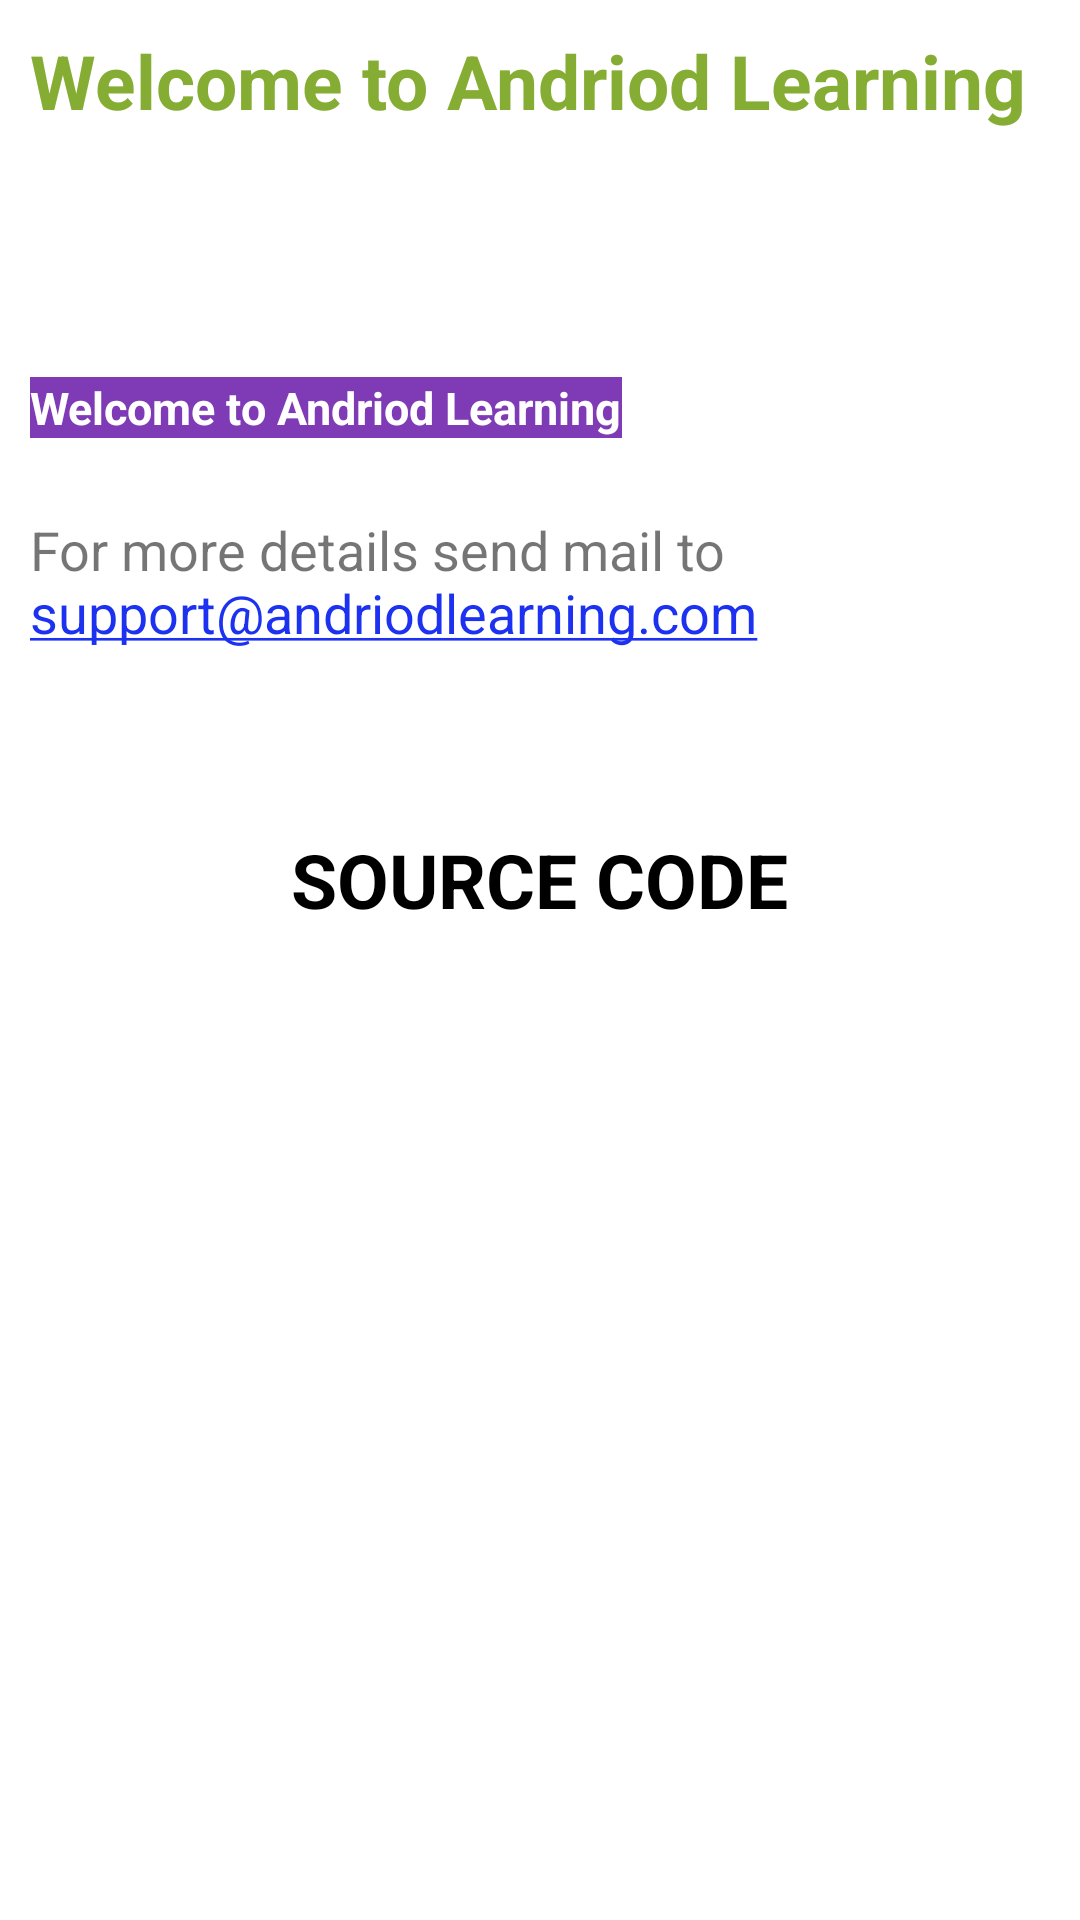

This screen was rendered from an Android layout file. Write that file and the resources it references.
<!-- AndroidManifest.xml: application theme Theme.AndriodLearning -->
<!-- res/layout/activity_text_click.xml -->
<?xml version="1.0" encoding="utf-8"?>
<LinearLayout xmlns:android="http://schemas.android.com/apk/res/android"
    android:layout_width="match_parent"
    android:layout_height="match_parent"
    android:layout_marginTop="10dp"
    android:orientation="vertical"
    android:padding="10dp"
    xmlns:tools="http://schemas.android.com/tools"
    tools:context=".Text_click">
    <TextView
        android:id="@+id/textView1"
        android:layout_width="match_parent"
        android:layout_height="wrap_content"
        android:layout_marginBottom="30dp"
        android:text="Welcome to Andriod Learning"
        android:textColor="#86AD33"
        android:textSize="25sp"
        android:textStyle="bold" />
    <TextView
        android:id="@+id/textView2"
        android:layout_width="wrap_content"
        android:layout_height="wrap_content"
        android:layout_marginBottom="25dp"
        android:textSize="20dp"
        android:textColor="#D50000"
        android:textAllCaps="true" />
    <TextView
        android:id="@+id/textView3"
        android:layout_width="wrap_content"
        android:layout_height="wrap_content"
        android:textSize="15sp"
        android:text="Welcome to Andriod Learning"
        android:textStyle="bold"
        android:textColor="#fff"
        android:background="#7F3AB5"
        android:layout_marginBottom="25dp"/>
    <TextView
        android:id="@+id/textView4"
        android:layout_width="wrap_content"
        android:layout_height="wrap_content"
        android:autoLink="email"
        android:textSize="18sp"
        android:text="For more details send mail to support@andriodlearning.com" />

    <TextView
        android:id="@+id/textView5"
        android:layout_width="wrap_content"
        android:layout_height="wrap_content"
        android:layout_marginTop="60dp"
        android:background="#FFFFFF"
        android:layout_gravity="center"
        android:backgroundTint="#FFFFFF"
        android:onClick="text_src"
        android:text="SOURCE CODE"
        android:textColor="#000000"
        android:textColorHighlight="#171616"
        android:textSize="25sp"
        android:textStyle="bold"
        tools:ignore="OnClick" />
</LinearLayout>
<!-- resources referenced by this layout -->
<resources>
  <style name="Theme.AndriodLearning" parent="Theme.MaterialComponents.Light.NoActionBar">
          
          <item name="colorPrimary">@color/purple_500</item>
          <item name="colorPrimaryVariant">@color/purple_700</item>
          <item name="colorOnPrimary">@color/white</item>
          
          <item name="colorSecondary">@color/teal_200</item>
          <item name="colorSecondaryVariant">@color/teal_700</item>
          <item name="colorOnSecondary">@color/black</item>
          
          <item name="android:statusBarColor" tools:targetApi="l">?attr/colorPrimaryVariant</item>
          
      </style>
  <color name="purple_500">#1608D5</color>
  <color name="purple_700">#FF3700B3</color>
  <color name="white">#FFFFFFFF</color>
  <color name="teal_200">#1D32F0</color>
  <color name="teal_700">#FF018786</color>
  <color name="black">#FF000000</color>
</resources>
